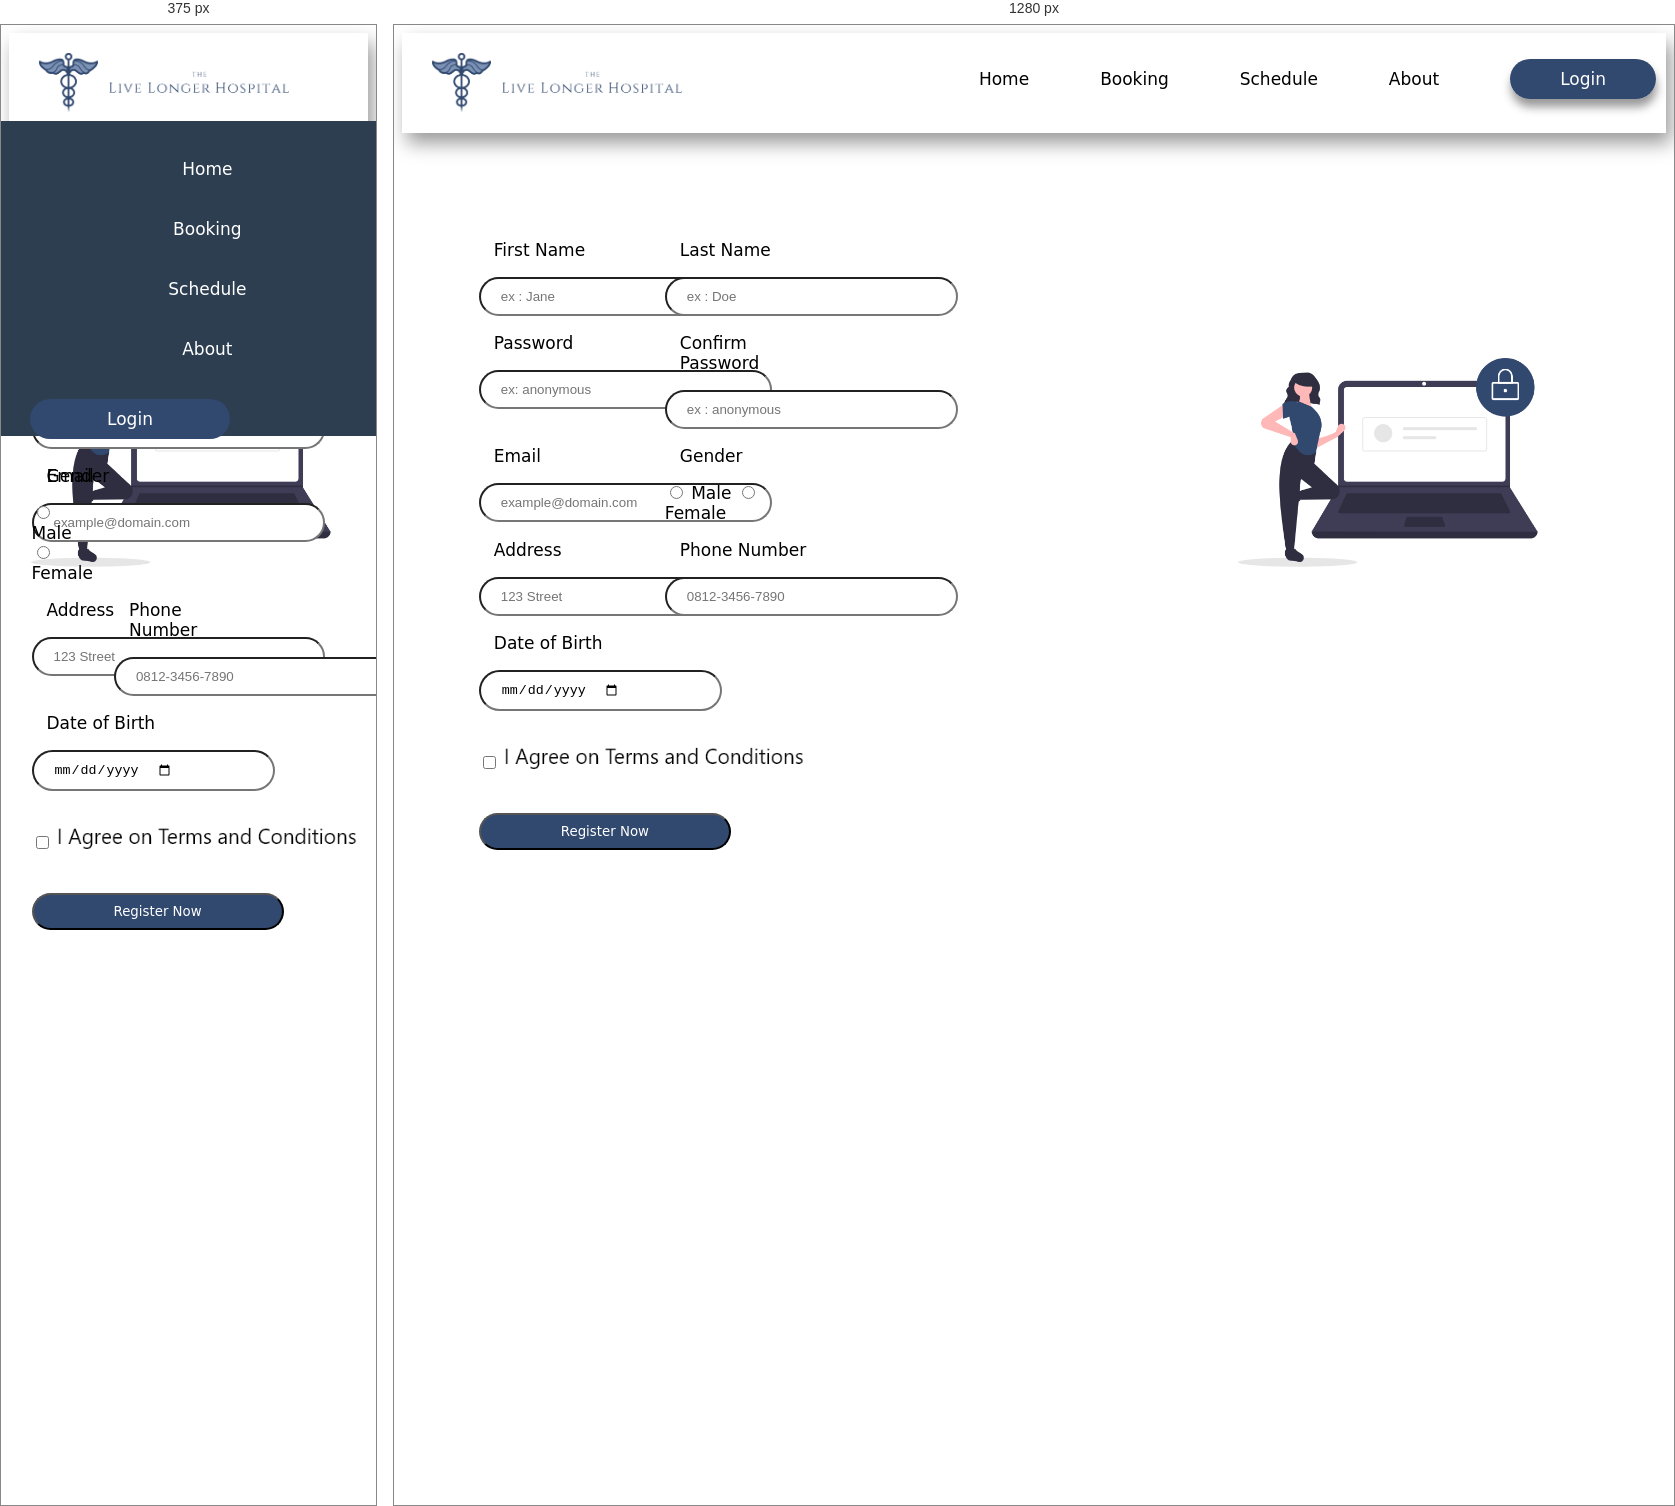
Rendered at 375 px and 1280 px, left to right.

<!-- file: regis-local.htm -->
<!doctype html>
<html lang="en">
<head>
    <!-- Required meta tags -->
    <meta charset="utf-8">
    <meta name="viewport" content="width=device-width, initial-scale=1, shrink-to-fit=no">
    <link rel="stylesheet" href="Assets/register_style.css">
    <title>Live Longer</title>
    <script src="https://kit.fontawesome.com/a076d05399.js"></script>
</head>
    
<body>
    <script>
        function validateBook(){
            
            var fname = document.getElementsByName('fname')[0].value;
            var lname = document.getElementsByName('lname')[0].value;
            var pass = document.getElementsByName('pass')[0].value;
            var cpass = document.getElementsByName('cpass')[0].value;
            var email = document.getElementsByName('email')[0].value;
            var gender = document.getElementsByName('gender')[0].value;
            var addr = document.getElementsByName('add')[0].value;
            var phNum = document.getElementsByName('phNum')[0].value;
            var date = document.getElementsByName('tanggal')[0].value;
            var checkBtn = document.getElementById('checkBtn').checked;
            
            if (fname==null||fname==""){
                alert("First Name can't be empty");
                return false;
            }
            else if (lname==null||lname==""){
                alert("Last Name can't be empty");
                return false;
            }
            else if (pass==null||pass==""){
                alert("Password can't be empty");
                return false;
            }
            else if (cpass==null||cpass==""){
                alert("Password can't be empty");
                return false;
            }
            else if (email==null||email==""){
                alert("Email can't be empty");
                return false;
            }
            else if (gender=="empty"){
                alert("Gender can't be empty");
                return false;
            }
            else if (addr==null||addr==""){
                alert("Address can't be empty");
                return false;
            }
            else if (phNum==null||phNum==""){
                alert("Phone can't be empty");
                return false;
            }
            else if (date==null||date==""){
                alert("Date can't be empty");
                return false;
            }
            else if(checkBtn==false){
                alert("You must agree on T&C")
            }
            else{
                alert("Booked!");
                window.open("Booking.html")
                window.close();
            }
            localStorage.setItem("value",fname);
        }
    </script>
    <header>
        <input type="checkbox" id="check">
        <label for="check" class="checkbtn">
            <i class="fas fa-bars"></i>
        </label>
        <div class="logo">
        <img src="Assets/Picture/Logo_HCI.png" class="logo">
        </div>
        <ul>
            <li><a href="index.html">Home</a></li>
            <li><a href="#">Booking</a></li>
            <li><a href="#">Schedule</a></li>
            <li><a href="#">About</a></li>
            <li><a href="#" class="border">Login</a></li>
        </ul>
    </header>
    <main>
        <div class="data">
            <form action="login-local.htm">
            <img src="Assets/Picture/register.png" class="appo">
            
            <div class="pengisianSide">
                <div class="form">
                    <p class="textabove">First Name</p>
                    <input type="text" id="pendek" name="fname" placeholder="ex : Jane"><br>
                </div>
                <div class="form">
                    <p class="textabove">Last Name</p>
                    <input type="text" id="pendek" name="lname" placeholder="ex : Doe">
                </div>
                <br>
            </div>
            
            <div class="pengisianSide">
                <div class="form">
                    <p class="textabove">Password</p>
                    <input type="password" id="pendek" name="pass" placeholder="ex: anonymous"><br>
                </div>
                <div class="form">
                    <p class="textabove">Confirm Password</p>
                    <input type="password" id="pendek" name="cpass" placeholder="ex : anonymous">
                </div>
                <br>
            </div>
            
            <div class="pengisianSide">
                <div class="form">
                    <p class="textabove">Email</p>
                    <input type="email" id="pendek" name="email" placeholder="[email-redacted]"><br>
                </div>
                <div class="form">
                    <p class="textabove">Gender</p>
                    <input type="radio" id="pendek" name="gender" value="empty" hidden>
                    <input type="radio" id="pendek" name="gender" value="male">
                    <label for="male">Male</label>
                    
                    <input type="radio" id="pendek" name="gender" value="female">
                    <label for="female">Female</label>
                </div>
                <br>
            </div>
            
            <div class="pengisianSide">
                <div class="form">
                    <p class="textabove">Address</p>
                    <input type="text" id="pendek" name="add" placeholder="123 Street">
                </div>
                <div class="form">
                    <p class="textabove">Phone Number</p>
                    <input type="tel" id="pendek" name="phNum" placeholder="[number-redacted]" pattern="[0-9]{4}-[0-9]{4}-[0-9]{4}" required>
                </div>
                <br>
            </div>
            
            <div class="pengisian">
                <div class="form">
                    <p class="textabove">Date of Birth</p>
                    <input type="date" id="pendek" name="tanggal" required><br>
                </div>

                <br>
                <input type="checkbox" id="checkBtn">
                <img src="Assets/Picture/T&C.png"><br><br><br>
                <div class="BookNow"><button onclick="validateBook()">Register Now</button></div>
            </div>
            </form>
            
        </div>
    </main>
</body>

/* @media block from register_style.css */
@media (max-width : 858px){
    .checkbtn{
        display: block;
    }
    header ul{
        position: fixed;
        width: 95%;
        height: 35vh;
        background: #2c3e50;
        top: 80px;
        left: -3%;
        text-align: center;
        transition: all .5s;
    }
    header li{
        padding-top: 35px;
        width: 100%;
        display: block;
        margin: 2.5px 0;
    }
    header a{
        text-align: center;
        font-size: 17px;
        color: white;
        display: block;
        padding-left: 70px;
    }
    .border{
        box-shadow: 0px 0px 0px;
        width: 100px;
        text-align: center;
    }
    #check:checked ~ header ul{
        left: 0%;
    }
    .responsive{
        margin-top: 25vh;
    }
    
    .Motto1{
        padding-top: 5vh;
        padding: 10vh;
    }
}